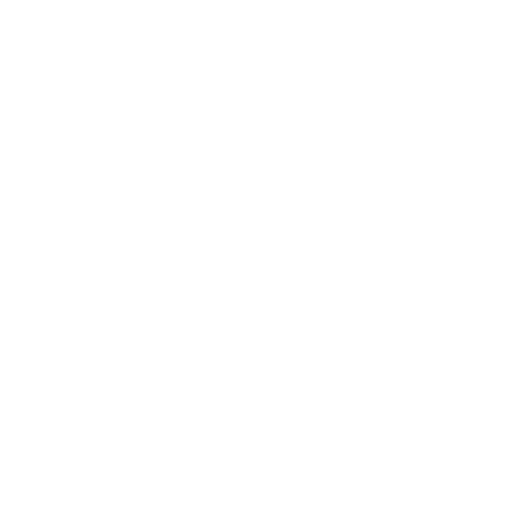
t = 0.00 s
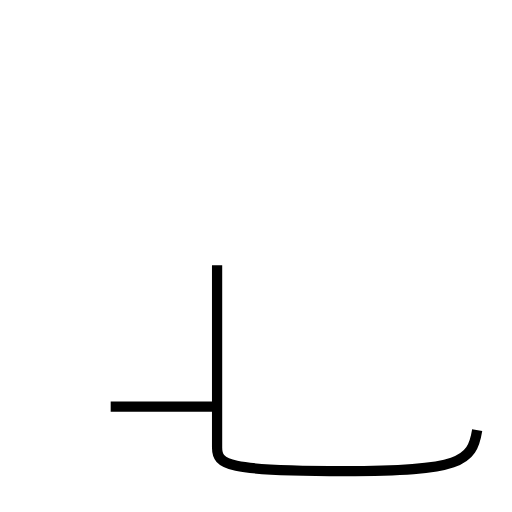
t = 1.69 s
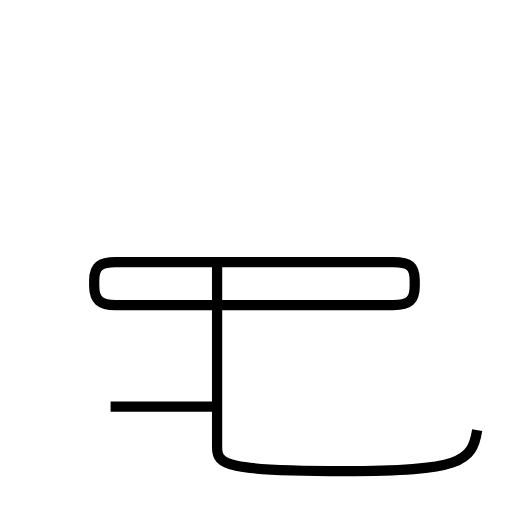
t = 3.74 s
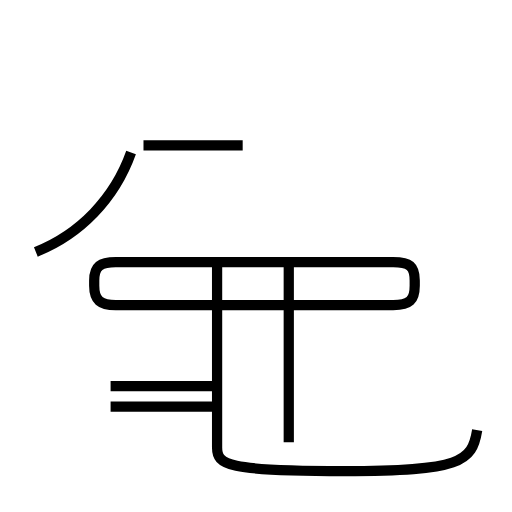
t = 5.27 s
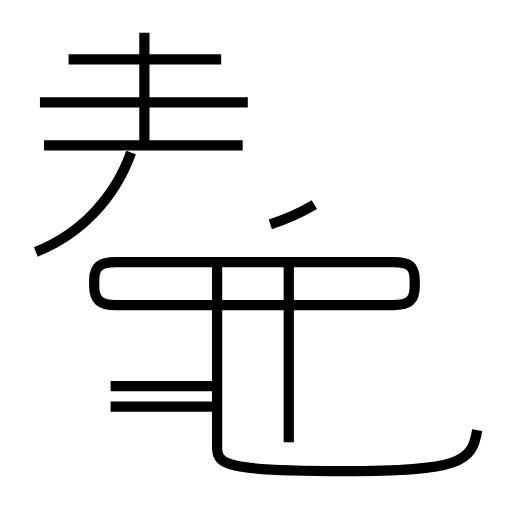
t = 7.08 s
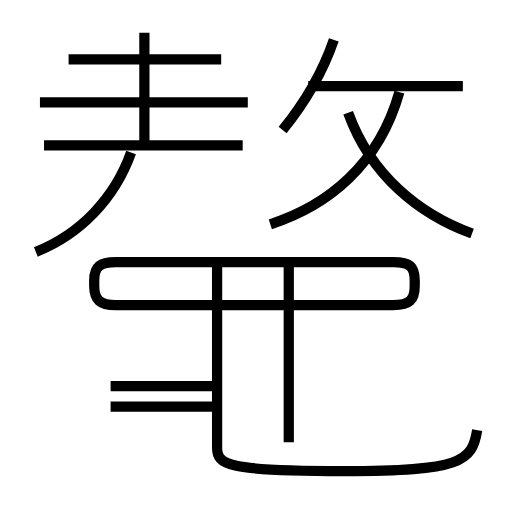
t = 8.78 s

The animated SVG that drew these frames (rendered in a browser with its animation timeline set to each time). Animation: 14 SMIL elements (animate=14); one cycle of 8.78 s.

<?xml version='1.0' encoding='utf-8'?>
<svg viewBox="0.0 -6.0 50.0 50.0" version="1.1" xmlns="http://www.w3.org/2000/svg"><rect x="-1000" y="-1000" width="2000" height="2000" stroke="white" fill="white" /><g style="fill:none;stroke:#000000;stroke-width:1"><path d="M 46.6 -2.0 C 46.1 1.1 45.0 2.0 33.6 2.0 C 22.1 2.0 21.2 1.4 21.2 -0.3 L 21.2 -18.1 " transform="translate(0.0 38.0)" stroke-dasharray="46.14252244353448" stroke-dashoffset="46.14252244353448"><animate attributeName="stroke-dashoffset" from="46.14252244353448" to="0" dur="1.3842756733060344s" begin="0s" fill="freeze" /></path><path d="M 20.9 -4.3 L 10.8 -4.3 " transform="translate(0.0 38.0)" stroke-dasharray="10.099999999999998" stroke-dashoffset="10.099999999999998"><animate attributeName="stroke-dashoffset" from="10.099999999999998" to="0" dur="0.30299999999999994s" begin="1.3842756733060344s" fill="freeze" /></path><path d="M 11.3 -14.2 L 38.4 -14.2 C 40.0 -14.2 40.5 -14.7 40.5 -16.1 L 40.5 -16.6 C 40.5 -18.0 40.0 -18.4 38.4 -18.4 L 11.3 -18.4 C 9.8 -18.4 9.2 -18.0 9.2 -16.6 L 9.2 -16.1 C 9.2 -14.7 9.8 -14.2 11.3 -14.2 Z " transform="translate(0.0 38.0)" stroke-dasharray="68.34785262946684" stroke-dashoffset="68.34785262946684"><animate attributeName="stroke-dashoffset" from="68.34785262946684" to="0" dur="2.0504355788840054s" begin="1.6872756733060343s" fill="freeze" /></path><path d="M 20.9 -6.3 L 10.8 -6.3 " transform="translate(0.0 38.0)" stroke-dasharray="10.099999999999998" stroke-dashoffset="10.099999999999998"><animate attributeName="stroke-dashoffset" from="10.099999999999998" to="0" dur="0.30299999999999994s" begin="3.7377112521900395s" fill="freeze" /></path><path d="M 28.2 -0.8 L 28.2 -18.1 " transform="translate(0.0 38.0)" stroke-dasharray="17.3" stroke-dashoffset="17.3"><animate attributeName="stroke-dashoffset" from="17.3" to="0" dur="0.519s" begin="4.0407112521900395s" fill="freeze" /></path><path d="M 3.5 -19.4 C 7.8 -21.1 11.2 -24.6 12.8 -29.1 " transform="translate(0.0 38.0)" stroke-dasharray="13.855388558651658" stroke-dashoffset="13.855388558651658"><animate attributeName="stroke-dashoffset" from="13.855388558651658" to="0" dur="0.41566165675954975s" begin="4.55971125219004s" fill="freeze" /></path><path d="M 23.7 -29.8 L 4.3 -29.8 " transform="translate(0.0 38.0)" stroke-dasharray="19.4" stroke-dashoffset="19.4"><animate attributeName="stroke-dashoffset" from="19.4" to="0" dur="0.582s" begin="4.9753729089495895s" fill="freeze" /></path><path d="M 24.2 -34.0 L 3.9 -34.0 " transform="translate(0.0 38.0)" stroke-dasharray="20.3" stroke-dashoffset="20.3"><animate attributeName="stroke-dashoffset" from="20.3" to="0" dur="0.609s" begin="5.557372908949589s" fill="freeze" /></path><path d="M 14.1 -30.1 L 14.1 -40.8 " transform="translate(0.0 38.0)" stroke-dasharray="10.699999999999996" stroke-dashoffset="10.699999999999996"><animate attributeName="stroke-dashoffset" from="10.699999999999996" to="0" dur="0.32099999999999984s" begin="6.166372908949589s" fill="freeze" /></path><path d="M 21.6 -38.2 L 6.7 -38.2 " transform="translate(0.0 38.0)" stroke-dasharray="14.900000000000002" stroke-dashoffset="14.900000000000002"><animate attributeName="stroke-dashoffset" from="14.900000000000002" to="0" dur="0.44700000000000006s" begin="6.487372908949589s" fill="freeze" /></path><path d="M 26.4 -22.1 C 32.0 -23.9 37.0 -27.9 39.0 -35.0 " transform="translate(0.0 38.0)" stroke-dasharray="18.834052251465472" stroke-dashoffset="18.834052251465472"><animate attributeName="stroke-dashoffset" from="18.834052251465472" to="0" dur="0.5650215675439642s" begin="6.934372908949589s" fill="freeze" /></path><path d="M 27.6 -31.3 C 29.8 -34.0 31.6 -37.2 32.6 -40.1 " transform="translate(0.0 38.0)" stroke-dasharray="10.170347498384963" stroke-dashoffset="10.170347498384963"><animate attributeName="stroke-dashoffset" from="10.170347498384963" to="0" dur="0.3051104249515489s" begin="7.499394476493554s" fill="freeze" /></path><path d="M 46.1 -21.2 C 40.9 -23.1 36.2 -26.9 34.0 -33.0 " transform="translate(0.0 38.0)" stroke-dasharray="17.47136275506786" stroke-dashoffset="17.47136275506786"><animate attributeName="stroke-dashoffset" from="17.47136275506786" to="0" dur="0.5241408826520358s" begin="7.804504901445102s" fill="freeze" /></path><path d="M 45.2 -35.6 L 30.1 -35.6" transform="translate(0.0 38.0)" stroke-dasharray="15.100000000000001" stroke-dashoffset="15.100000000000001"><animate attributeName="stroke-dashoffset" from="15.100000000000001" to="0" dur="0.453s" begin="8.328645784097137s" fill="freeze" /></path></g></svg>
